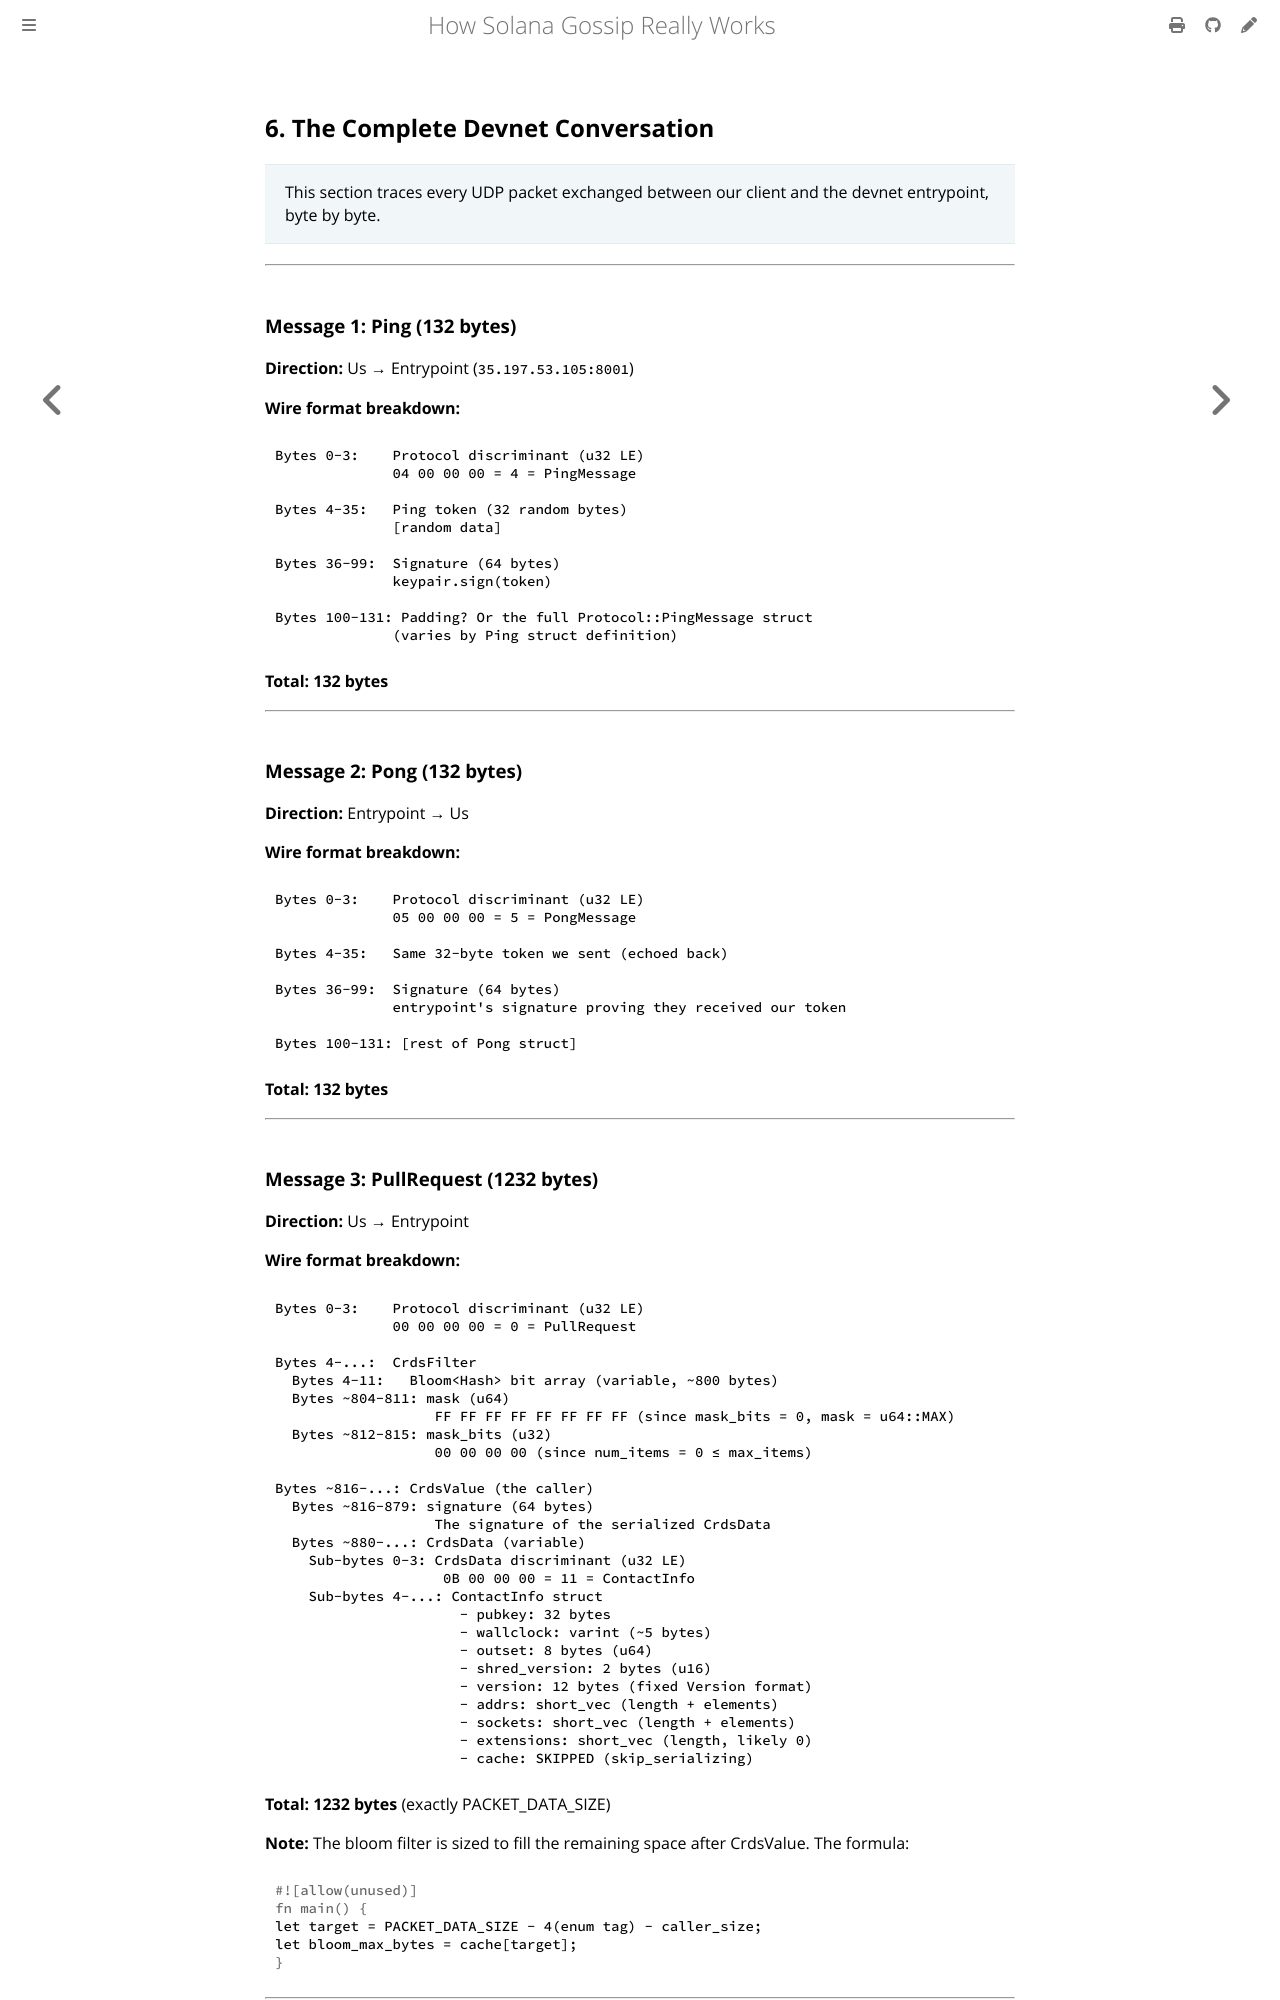

repository: victorchukwuemeka/sg32 · page: 06-devnet-conversation.html · generator: mdbook

## 6. The Complete Devnet Conversation

> This section traces every UDP packet exchanged between our client and the devnet entrypoint, byte by byte.

---

### Message 1: Ping (132 bytes)

**Direction:** Us → Entrypoint (`35.197.53.105:8001`)

**Wire format breakdown:**
```
Bytes 0-3:    Protocol discriminant (u32 LE)
              04 00 00 00 = 4 = PingMessage

Bytes 4-35:   Ping token (32 random bytes)
              [random data]

Bytes 36-99:  Signature (64 bytes)
              keypair.sign(token)
              
Bytes 100-131: Padding? Or the full Protocol::PingMessage struct
              (varies by Ping struct definition)
```

**Total: 132 bytes**

---

### Message 2: Pong (132 bytes)

**Direction:** Entrypoint → Us

**Wire format breakdown:**
```
Bytes 0-3:    Protocol discriminant (u32 LE)
              05 00 00 00 = 5 = PongMessage

Bytes 4-35:   Same 32-byte token we sent (echoed back)
              
Bytes 36-99:  Signature (64 bytes)
              entrypoint's signature proving they received our token
              
Bytes 100-131: [rest of Pong struct]
```

**Total: 132 bytes**

---

### Message 3: PullRequest (1232 bytes)

**Direction:** Us → Entrypoint

**Wire format breakdown:**
```
Bytes 0-3:    Protocol discriminant (u32 LE)
              00 00 00 00 = 0 = PullRequest

Bytes 4-...:  CrdsFilter
  Bytes 4-11:   Bloom<Hash> bit array (variable, ~800 bytes)
  Bytes ~804-811: mask (u64)
                   FF FF FF FF FF FF FF FF (since mask_bits = 0, mask = u64::MAX)
  Bytes ~812-815: mask_bits (u32)
                   00 00 00 00 (since num_items = 0 ≤ max_items)

Bytes ~816-...: CrdsValue (the caller)
  Bytes ~816-879: signature (64 bytes)
                   The signature of the serialized CrdsData
  Bytes ~880-...: CrdsData (variable)
    Sub-bytes 0-3: CrdsData discriminant (u32 LE)
                    0B 00 00 00 = 11 = ContactInfo
    Sub-bytes 4-...: ContactInfo struct
                      - pubkey: 32 bytes
                      - wallclock: varint (~5 bytes)
                      - outset: 8 bytes (u64)
                      - shred_version: 2 bytes (u16)
                      - version: 12 bytes (fixed Version format)
                      - addrs: short_vec (length + elements)
                      - sockets: short_vec (length + elements)
                      - extensions: short_vec (length, likely 0)
                      - cache: SKIPPED (skip_serializing)
```

**Total: 1232 bytes** (exactly PACKET_DATA_SIZE)

**Note:** The bloom filter is sized to fill the remaining space after CrdsValue. The formula:
```rust
let target = PACKET_DATA_SIZE - 4(enum tag) - caller_size;
let bloom_max_bytes = cache[target];
```

---
